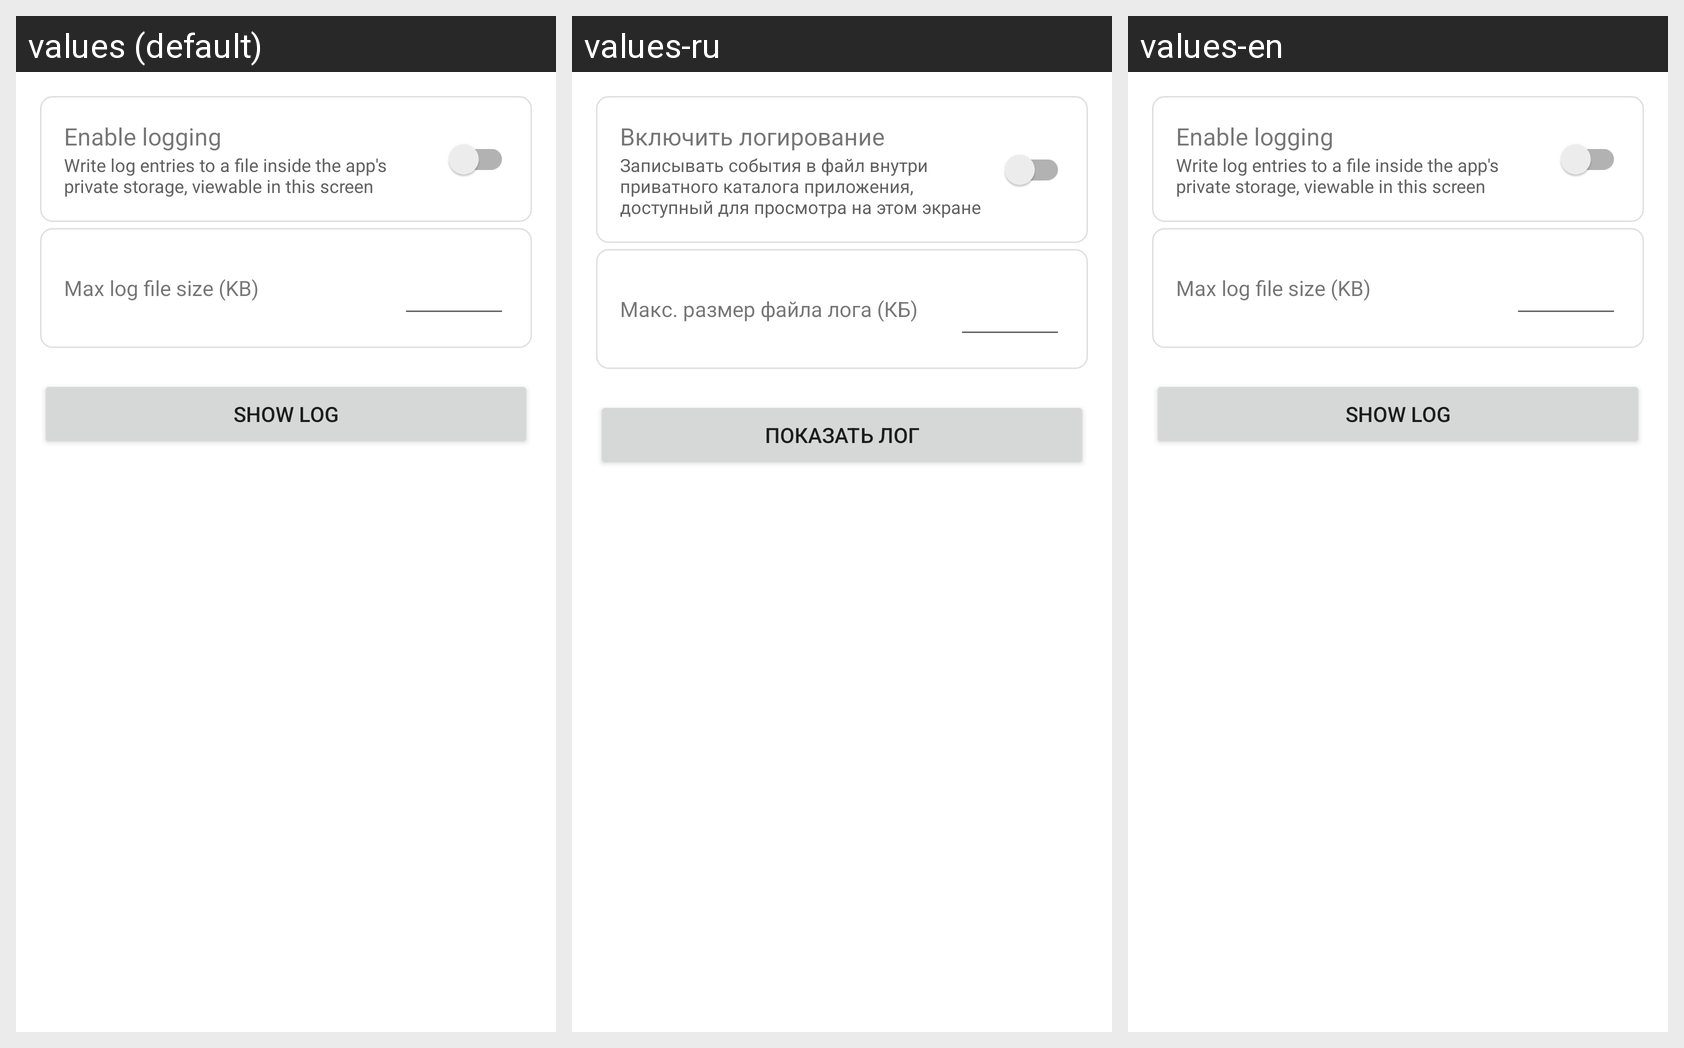

This grid shows one Android layout under several languages. Give, for every string resource on the screen, its name, the default text and each shown locale's text.
Android screen res/layout/activity_logging_settings.xml rendered under 3 locales, left to right: values (default), values-ru, values-en. Device: Nexus 5 (rendered at 1080×1920; each locale shown at half size, 540×960, under a caption strip naming it); theme Theme.Workprofilevpnswitcher.
Strings drawn on this screen, with the default value and each locale's value (text and hints the layout hard-codes, and strings that could not be matched under every locale, appear in the picture but are not listed):

label_logging_enabled
  values: Enable logging
  values-ru: Включить логирование
  values-en: Enable logging

desc_logging_enabled
  values: Write log entries to a file inside the app's private storage, viewable in this screen
  values-ru: Записывать события в файл внутри приватного каталога приложения, доступный для просмотра на этом экране
  values-en: Write log entries to a file inside the app's private storage, viewable in this screen

label_log_max_size
  values: Max log file size (KB)
  values-ru: Макс. размер файла лога (КБ)
  values-en: Max log file size (KB)

action_show_log
  values: Show log
  values-ru: Показать лог
  values-en: Show log
